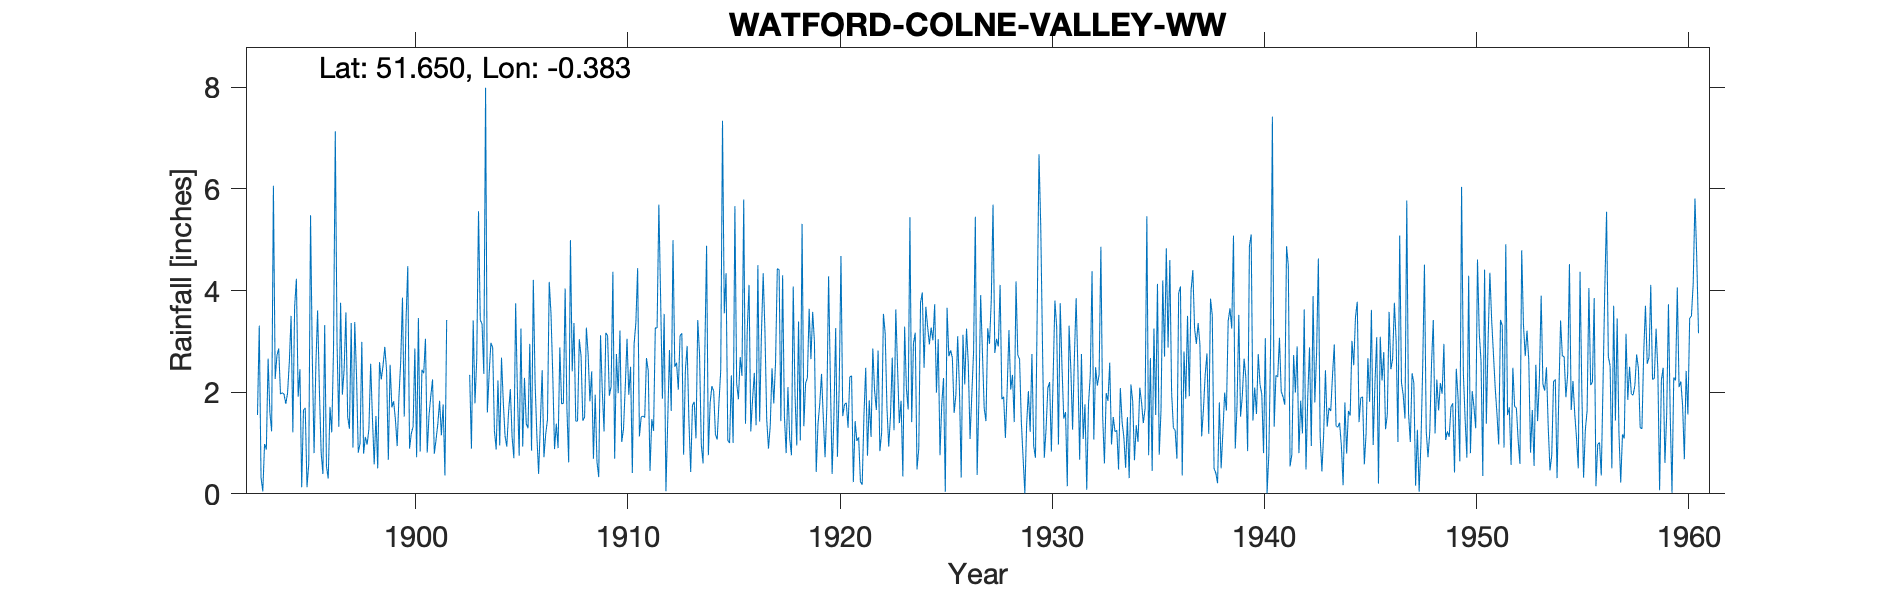

The data file committed next to this chart (first rows):
WATFORD COLNE VALLEY WW, , , , , , , , , , , , , , , , , , , , , , , 
Grid ref, TQ120958, Long, -0.3825, Lat, 51.65, Elevation, 204, ft, , , , , , , , , , , , , , , 
Station no, 907, , , , , , , , , , , , , , , , , , , , , , 
, 1890, 1891, 1892, 1893, 1894, 1895, 1896, 1897, 1898, 1899, 1900, 1901, 1902, 1903, 1904, 1905, 1906, 1907, 1908, 1909, 1910, 1911, 1912
January, , , , 1.55, 2.86, 2.45, 0.81, 1.95, 0.79, 2.89, 3.4, 0.81, , 2.34, 2.97, 1.11, 4.21, 0.88, 1.43, 0.63, 1.98, 1.13, 3.85
February, , , , 3.31, 1.96, 0.13, 0.39, 2.45, 1.12, 2.43, 4.48, 1.54, , 0.89, 2.88, 0.7, 2.19, 1.38, 1.43, 0.33, 3.21, 1.51, 1.87
March, , , , 0.32, 1.99, 1.65, 3.32, 3.57, 0.97, 0.67, 0.89, 1.92, , 3.41, 1.24, 3.75, 1.15, 0.9, 3.04, 3.12, 1.02, 1.53, 3.54
April, , , , 0.05, 1.96, 1.69, 0.54, 1.52, 1.27, 2.54, 1.19, 2.25, , 1.78, 0.87, 1.99, 0.39, 2.88, 2.71, 2.03, 1.27, 1.5, 0.05
May, , , , 0.98, 1.77, 0.13, 0.3, 1.28, 2.56, 1.7, 1.32, 0.79, , 2.65, 2.23, 0.75, 1.41, 1.77, 1.44, 1.23, 2.11, 2.67, 1.41
June, , , , 0.87, 1.98, 0.59, 1.71, 3.36, 1.5, 1.82, 2.86, 1.07, , 5.56, 0.95, 3.25, 2.43, 1.78, 1.51, 3.17, 3.05, 2.42, 2.83
July, , , , 2.66, 2.59, 5.48, 1.21, 0.91, 0.58, 1.46, 0.72, 1.38, , 3.42, 2.68, 0.93, 0.72, 4.04, 3.27, 3.11, 1.95, 0.45, 1.63
August, , , , 1.6, 3.5, 2.68, 2.85, 3.38, 1.53, 0.94, 3.46, 1.83, , 3.34, 1.82, 2.28, 1.17, 1.67, 2.74, 1.93, 2.5, 1.47, 4.99
September, , , , 1.23, 1.21, 0.8, 7.13, 2.33, 0.5, 1.91, 0.83, 1.15, , 2.36, 1.14, 1.38, 1.46, 0.62, 1.82, 2.11, 0.41, 1.24, 2.5
October, , , , 6.06, 3.68, 2.52, 2.95, 0.81, 2.59, 2.6, 2.44, 1.76, , 7.99, 0.93, 1.29, 4.17, 4.99, 2.41, 4.37, 2.95, 3.27, 2.58
November, , , , 2.26, 4.23, 3.61, 1.32, 0.99, 2.25, 3.86, 2.37, 0.36, , 1.6, 1.61, 2.95, 3.54, 2.41, 0.69, 0.69, 3.37, 3.26, 2.05
December, , , , 2.72, 1.91, 2.05, 3.76, 2.99, 2.52, 1.52, 3.05, 3.42, , 2.35, 2.06, 0.85, 2.33, 3.36, 1.95, 2.75, 4.44, 5.69, 3.11
Total, , , , 23.61, 29.64, 23.78, 26.29, 25.54, 18.18, 24.34, 27.01, 18.28, , 37.69, 21.38, 21.23, 25.17, 26.68, 24.44, 25.47, 28.26, 26.14, 30.41
